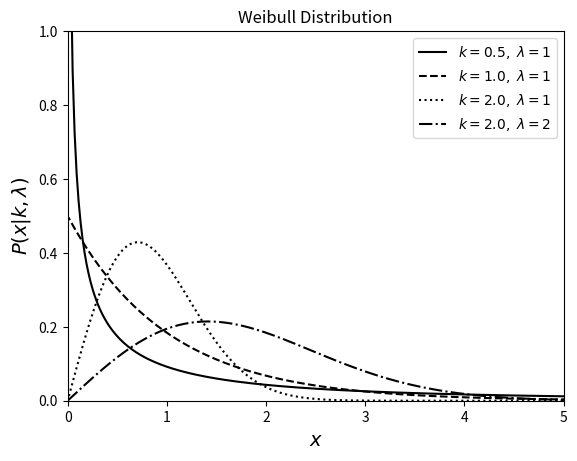

The matplotlib source for this figure:
"""
Example of a Weibull distribution
----------------------------------

This shows an example of a weibull distribution with various parameters.
We'll generate the distribution using::

    dist = scipy.stats.dweibull(...)

Where ... should be filled in with the desired distribution parameters
Once we have defined the distribution parameters in this way, these
distribution objects have many useful methods; for example:

* ``dist.pmf(x)`` computes the Probability Mass Function at values ``x``
  in the case of discrete distributions

* ``dist.pdf(x)`` computes the Probability Density Function at values ``x``
  in the case of continuous distributions

* ``dist.rvs(N)`` computes ``N`` random variables distributed according
  to the given distribution

Many further options exist; refer to the documentation of ``scipy.stats``
for more details.
"""
# [redacted]
# License: BSD
#   The figure produced by this code is published in the textbook
#   "Statistics, Data Mining, and Machine Learning in Astronomy" (2013)
#   For more information, see http://astroML.github.com
import numpy as np
from scipy.stats import dweibull
from matplotlib import pyplot as plt

#------------------------------------------------------------
# Define the distribution parameters to be plotted
k_values = [0.5, 1, 2, 2]
lam_values = [1, 1, 1, 2]
linestyles = ['-', '--', ':', '-.', '--']
mu = 0
x = np.linspace(-10, 10, 1000)

#------------------------------------------------------------
# plot the distributions
for (k, lam, ls) in zip(k_values, lam_values, linestyles):
    dist = dweibull(k, mu, lam)
    plt.plot(x, dist.pdf(x), ls=ls, c='black',
            label=r'$k=%.1f,\ \lambda=%i$' % (k, lam))

plt.xlim(0, 5)
plt.ylim(0, 1.0)

plt.xlabel('$x$', fontsize=14)
plt.ylabel(r'$P(x|k,\lambda)$', fontsize=14)
plt.title('Weibull Distribution')

plt.legend()
plt.show()
